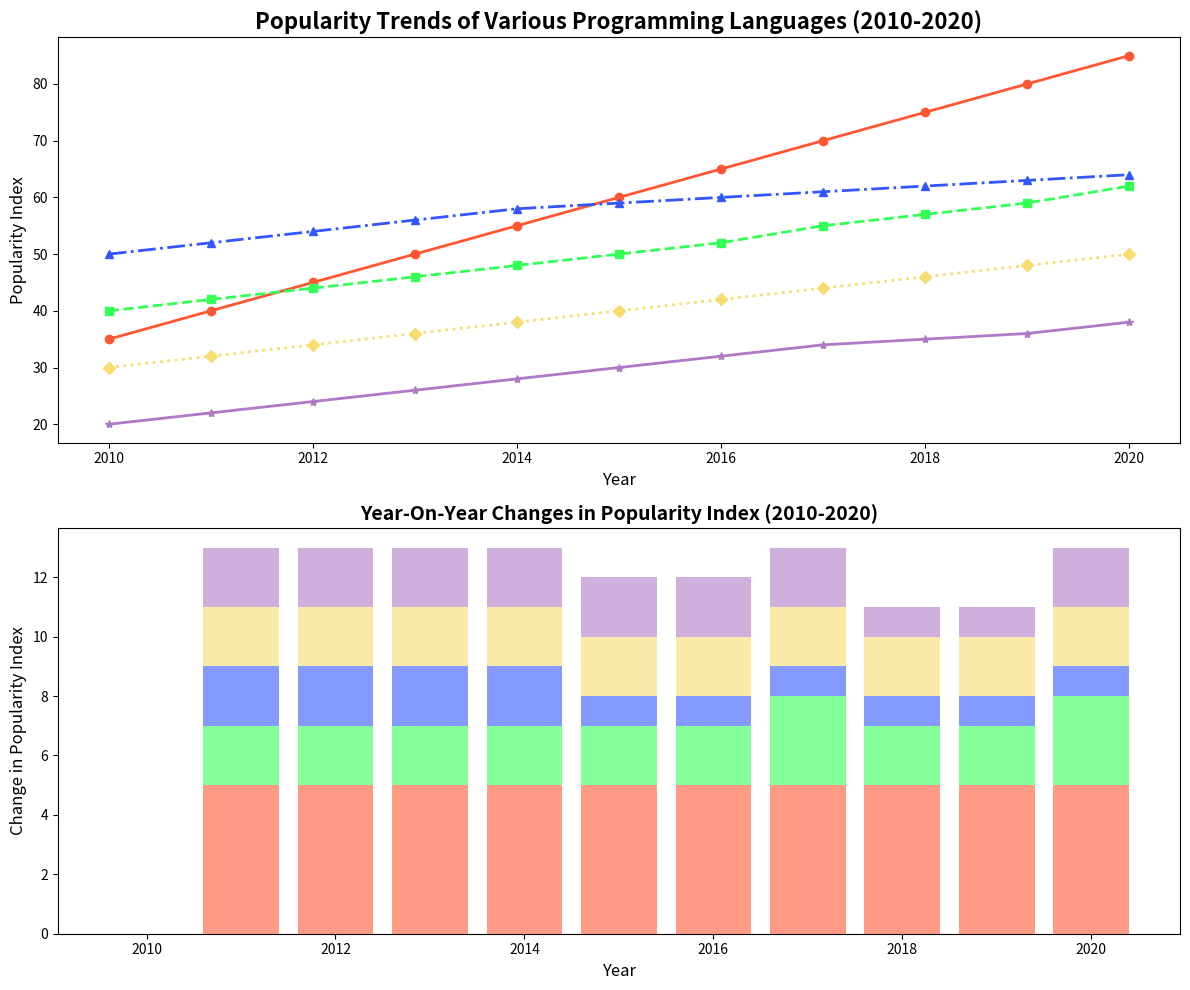

Reproduce this figure in Python.
import matplotlib.pyplot as plt
import numpy as np

years = np.arange(2010, 2021)

python_popularity = np.array([35, 40, 45, 50, 55, 60, 65, 70, 75, 80, 85])
javascript_popularity = np.array([40, 42, 44, 46, 48, 50, 52, 55, 57, 59, 62])
java_popularity = np.array([50, 52, 54, 56, 58, 59, 60, 61, 62, 63, 64])
csharp_popularity = np.array([30, 32, 34, 36, 38, 40, 42, 44, 46, 48, 50])
ruby_popularity = np.array([20, 22, 24, 26, 28, 30, 32, 34, 35, 36, 38])

fig, axes = plt.subplots(2, 1, figsize=(12, 10))

axes[0].plot(years, python_popularity, color='#FF5733', marker='o', linestyle='-', linewidth=2)
axes[0].plot(years, javascript_popularity, color='#33FF57', marker='s', linestyle='--', linewidth=2)
axes[0].plot(years, java_popularity, color='#3357FF', marker='^', linestyle='-.', linewidth=2)
axes[0].plot(years, csharp_popularity, color='#F7DC6F', marker='D', linestyle=':', linewidth=2)
axes[0].plot(years, ruby_popularity, color='#AF7AC5', marker='*', linestyle='-', linewidth=2)

axes[0].set_title('Popularity Trends of Various Programming Languages (2010-2020)', fontsize=16, fontweight='bold')
axes[0].set_xlabel('Year', fontsize=12)
axes[0].set_ylabel('Popularity Index', fontsize=12)

python_diff = np.diff(python_popularity, prepend=python_popularity[0])
javascript_diff = np.diff(javascript_popularity, prepend=javascript_popularity[0])
java_diff = np.diff(java_popularity, prepend=java_popularity[0])
csharp_diff = np.diff(csharp_popularity, prepend=csharp_popularity[0])
ruby_diff = np.diff(ruby_popularity, prepend=ruby_popularity[0])

axes[1].bar(years, python_diff, color='#FF5733', alpha=0.6)
axes[1].bar(years, javascript_diff, color='#33FF57', alpha=0.6, bottom=python_diff)
axes[1].bar(years, java_diff, color='#3357FF', alpha=0.6, bottom=python_diff + javascript_diff)
axes[1].bar(years, csharp_diff, color='#F7DC6F', alpha=0.6, bottom=python_diff + javascript_diff + java_diff)
axes[1].bar(years, ruby_diff, color='#AF7AC5', alpha=0.6, bottom=python_diff + javascript_diff + java_diff + csharp_diff)

axes[1].set_title('Year-On-Year Changes in Popularity Index (2010-2020)', fontsize=14, fontweight='bold')
axes[1].set_xlabel('Year', fontsize=12)
axes[1].set_ylabel('Change in Popularity Index', fontsize=12)

plt.tight_layout()
plt.show()
